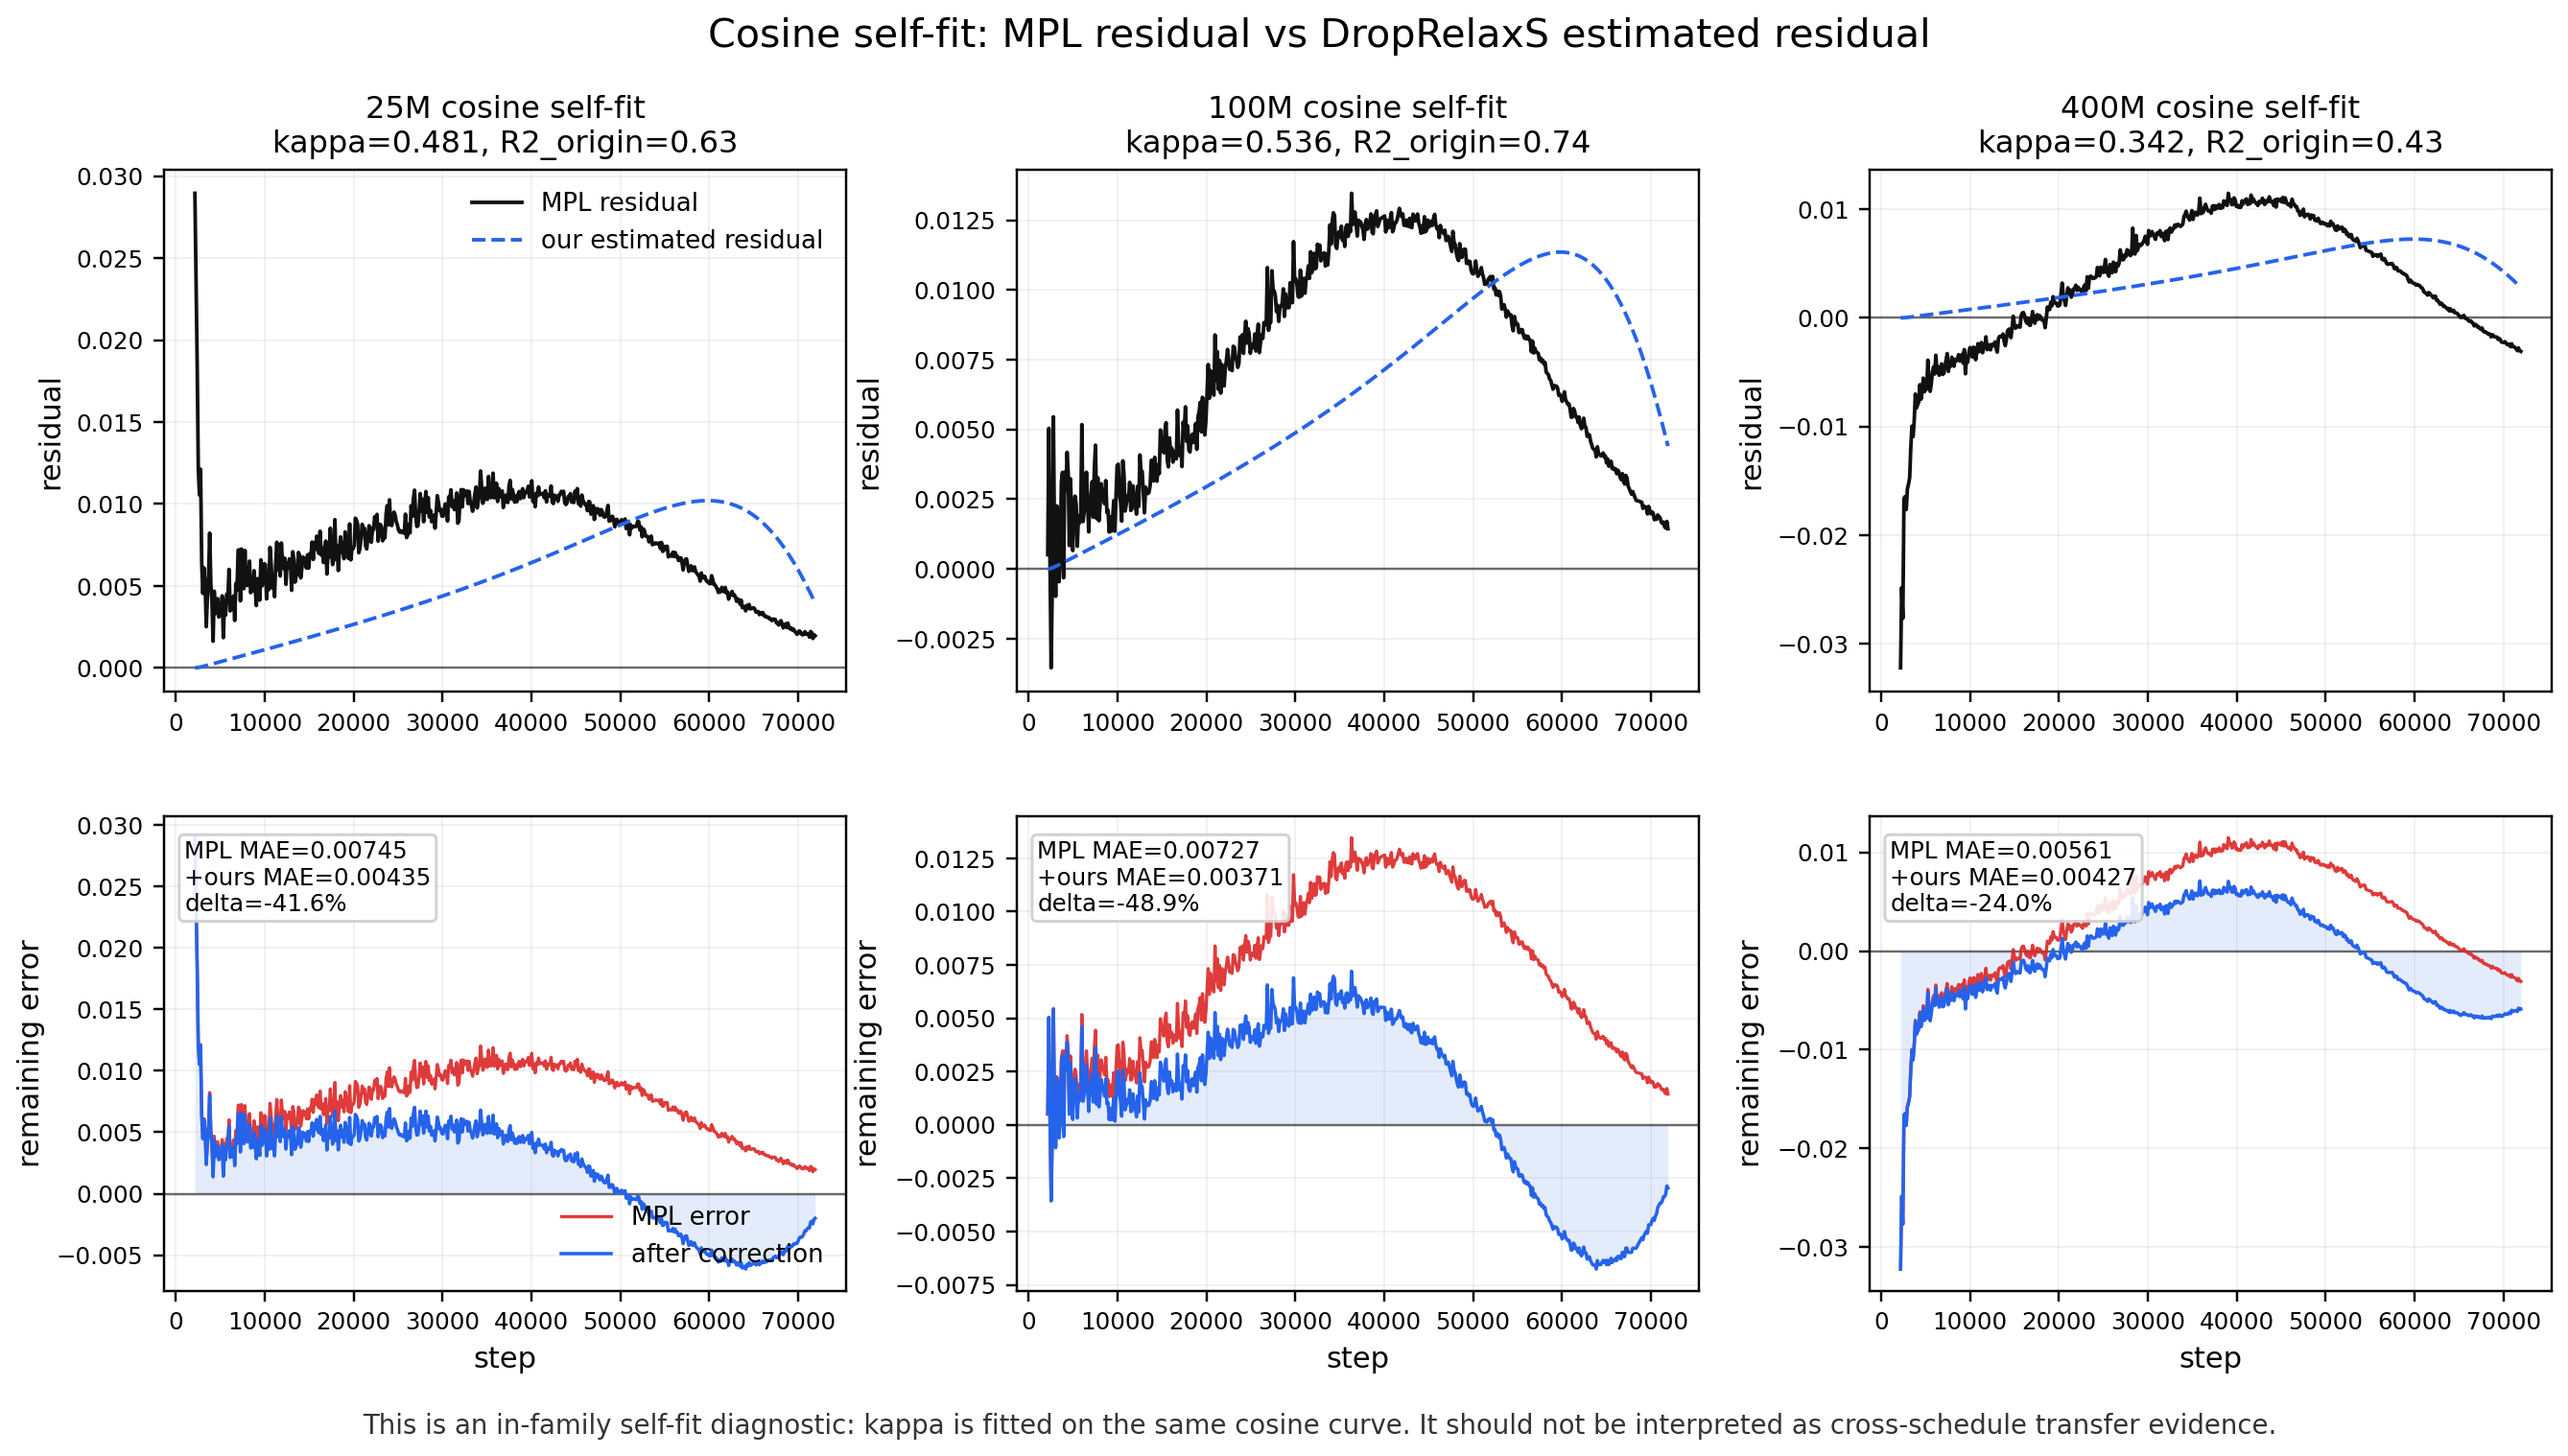

The file beside this chart, header and first rows:
scale, kappa, base_mae, corrected_mae, delta_pct, origin_r2, pearson, mean_residual, mean_estimate, mean_remaining
25, 0.4814, 0.007445, 0.004345, -41.64, 0.6288, -0.03834, 0.007445, 0.00547, 0.001976
100, 0.5359, 0.007265, 0.003712, -48.9, 0.742, 0.4249, 0.007244, 0.006088, 0.001155
400, 0.3424, 0.005613, 0.004267, -23.98, 0.427, 0.5519, 0.00326, 0.003891, -0.0006307
